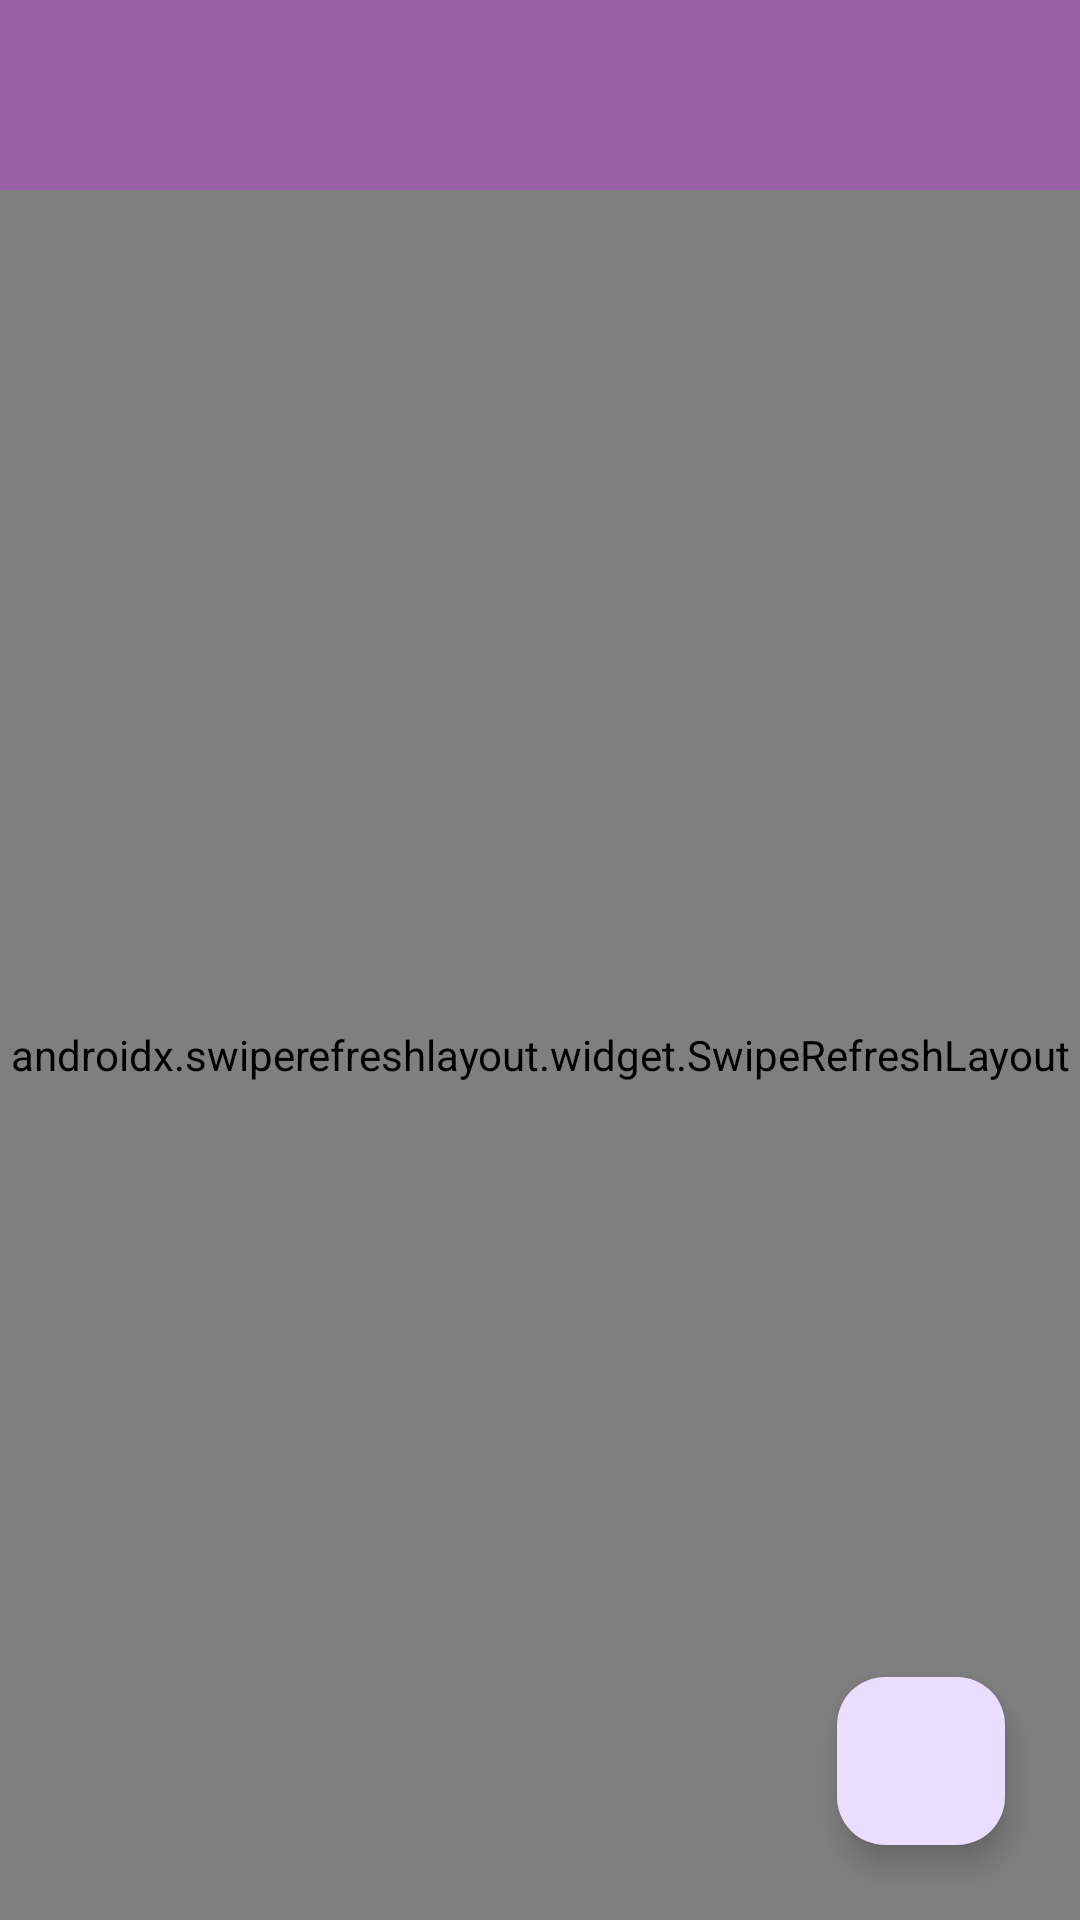

Produce the Android XML layout that renders to this screen, including the resource entries it uses.
<!-- AndroidManifest.xml: application theme Theme.SuitcaseApp -->
<!-- res/layout/activity_home_page.xml -->
<?xml version="1.0" encoding="utf-8"?>
<RelativeLayout
    xmlns:android="http://schemas.android.com/apk/res/android"
    xmlns:app="http://schemas.android.com/apk/res-auto"
    xmlns:tools="http://schemas.android.com/tools"
    android:layout_width="match_parent"
    android:layout_height="match_parent"
    tools:context=".HomePage">

    
    <com.google.android.material.appbar.AppBarLayout
        android:id="@+id/appBarLayout"
        android:layout_width="match_parent"
        android:layout_height="wrap_content"
        tools:ignore="ExtraText">

        <androidx.appcompat.widget.Toolbar
            android:id="@+id/toolbar"
            android:layout_width="match_parent"
            android:layout_height="?attr/actionBarSize"
            android:background="?attr/colorPrimary"
            app:titleTextColor="@android:color/white"
            app:layout_scrollFlags="scroll|enterAlways"
            android:title="@string/your_items" />
        />
    </com.google.android.material.appbar.AppBarLayout>

    

    

    <androidx.swiperefreshlayout.widget.SwipeRefreshLayout
        android:id="@+id/swipeRefreshLayout"
        android:layout_width="match_parent"
        android:layout_height="match_parent"
        android:layout_below="@id/appBarLayout"
        android:layout_marginTop="-1dp">

        
        <androidx.recyclerview.widget.RecyclerView
            android:id="@+id/recyclerView"
            android:layout_width="match_parent"
            android:layout_height="match_parent"
            app:layoutManager="androidx.recyclerview.widget.LinearLayoutManager" />
    </androidx.swiperefreshlayout.widget.SwipeRefreshLayout>

    <com.google.android.material.floatingactionbutton.FloatingActionButton
        android:id="@+id/fab"
        android:layout_width="wrap_content"
        android:layout_height="wrap_content"
        android:layout_alignParentEnd="true"
        android:layout_alignParentBottom="true"
        android:layout_marginStart="25dp"
        android:layout_marginTop="25dp"
        android:layout_marginEnd="25dp"
        android:layout_marginBottom="25dp"
        android:contentDescription="@string/add_new_item"
        android:background="@color/blue"
        android:src="@drawable/add" />


    
    <androidx.constraintlayout.widget.Guideline
        android:id="@+id/guidelineCenter"
        android:layout_width="wrap_content"
        android:layout_height="wrap_content"
        android:orientation="horizontal"
        app:layout_constraintGuide_percent="0.32" />

    
    

</RelativeLayout>
<!-- resources referenced by this layout -->
<resources>
  <color name="blue">#9962A8</color>s
  <string name="add_new_item">Add New Item</string>
  <string name="your_items">Your Items</string>
  <style name="Theme.SuitcaseApp" parent="Base.Theme.SuitcaseApp" />
  <style name="Base.Theme.SuitcaseApp" parent="Theme.Material3.DayNight.NoActionBar">
          <item name="colorPrimary">@color/blue</item>
          <item name="colorPrimaryVariant">@color/blue</item>
  
      </style>
</resources>
